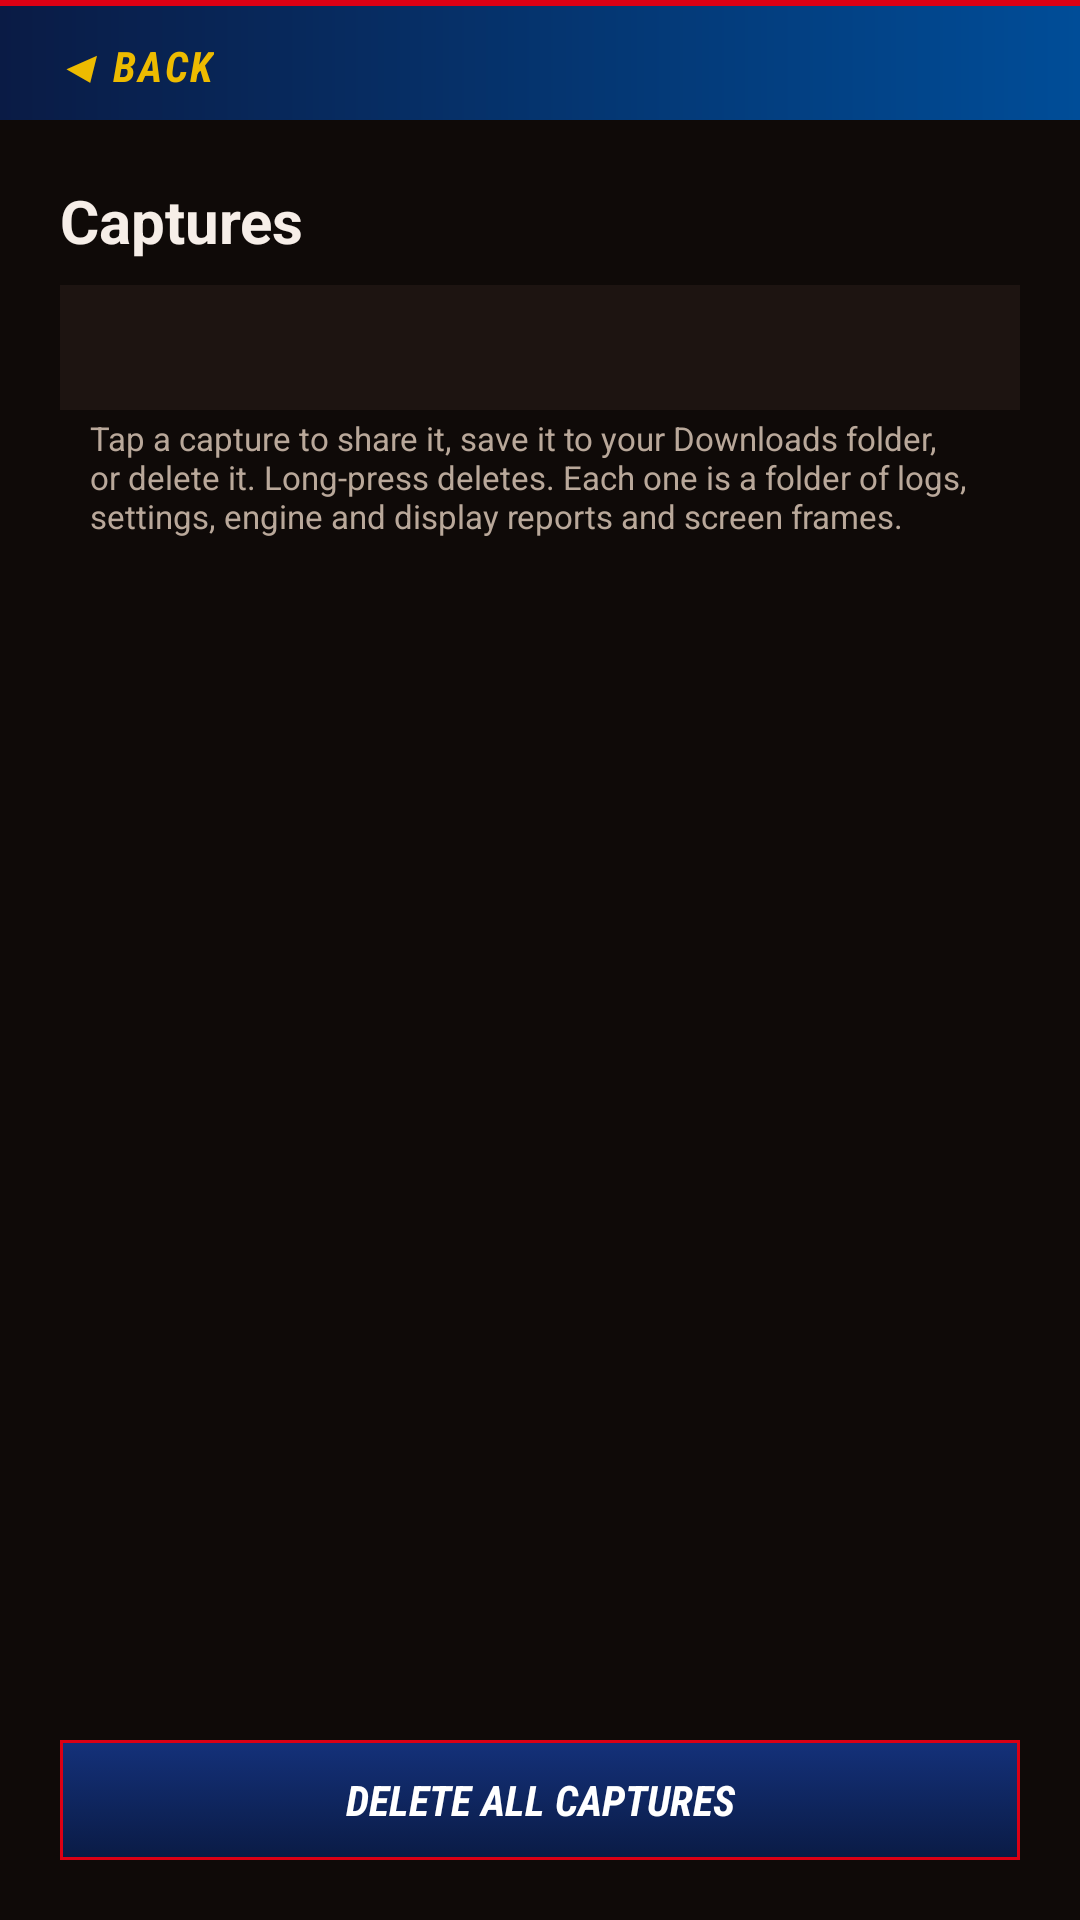

Write the Android layout XML for this screen, with the resource values it uses.
<!-- AndroidManifest.xml: application theme Theme.PES17 -->
<!-- res/layout/activity_captures.xml -->
<?xml version="1.0" encoding="utf-8"?>
<LinearLayout xmlns:android="http://schemas.android.com/apk/res/android"
    android:layout_width="match_parent"
    android:layout_height="match_parent"
    android:orientation="vertical"
    android:background="@color/pes_page">

    <include layout="@layout/view_back_bar" />

    <LinearLayout
        android:layout_width="match_parent"
        android:layout_height="0dp"
        android:layout_weight="1"
        android:orientation="vertical"
        android:padding="20dp">

        <TextView
            android:layout_width="match_parent"
            android:layout_height="wrap_content"
            android:text="@string/captures_title"
            android:textColor="@color/pes_text"
            android:textSize="20sp"
            android:textStyle="bold" />

        <TextView
            android:id="@+id/captures_summary"
            android:layout_width="match_parent"
            android:layout_height="wrap_content"
            android:layout_marginTop="8dp"
            android:background="@color/pes_panel"
            android:padding="12dp"
            android:textColor="@color/pes_text"
            android:textSize="13sp" />

        <TextView
            style="@style/SettingHint"
            android:layout_width="match_parent"
            android:layout_height="wrap_content"
            android:text="@string/captures_hint" />

        <ListView
            android:id="@+id/captures_list"
            android:layout_width="match_parent"
            android:layout_height="0dp"
            android:layout_weight="1"
            android:layout_marginTop="12dp"
            android:divider="@color/pes_line"
            android:dividerHeight="1dp" />

        <Button
            android:id="@+id/captures_clear"
            android:layout_width="match_parent"
            android:layout_height="wrap_content"
            android:layout_marginTop="8dp"
            android:text="@string/captures_clear_all" />
    </LinearLayout>
</LinearLayout>
<!-- res/layout/view_back_bar.xml (included above) -->
<?xml version="1.0" encoding="utf-8"?>
<LinearLayout xmlns:android="http://schemas.android.com/apk/res/android"
    android:layout_width="match_parent"
    android:layout_height="wrap_content"
    android:background="@drawable/bg_panel_title"
    android:gravity="center_vertical"
    android:orientation="horizontal"
    android:paddingStart="8dp"
    android:paddingEnd="8dp"
    android:paddingTop="4dp">

    <Button
        android:id="@+id/back_button"
        style="@style/BackButton"
        android:layout_width="wrap_content"
        android:layout_height="wrap_content"
        android:text="@string/back" />

</LinearLayout>
<!-- resources referenced by this layout -->
<resources>
  <color name="pes_line">#42322A</color>
  <color name="pes_page">#0F0A08</color>
  <color name="pes_panel">#1D1411</color>
  <color name="pes_text">#F6EEE8</color>
  <!-- drawable bg_panel_title (drawable) -->
  <?xml version="1.0" encoding="utf-8"?>
  <layer-list xmlns:android="http://schemas.android.com/apk/res/android">
      <item>
          <shape android:shape="rectangle">
              <gradient android:angle="0" android:startColor="#0A1B45" android:endColor="#004D98" />
          </shape>
      </item>
      <item android:gravity="top" android:height="2dp">
          <shape android:shape="rectangle">
              <solid android:color="#DC0014" />
          </shape>
      </item>
  </layer-list>
  <string name="back">◀  Back</string>
  <string name="captures_clear_all">Delete all captures</string>
  <string name="captures_hint">Tap a capture to share it, save it to your Downloads folder, or delete it. Long-press deletes. Each one is a folder of logs, settings, engine and display reports and screen frames.</string>
  <string name="captures_title">Captures</string>
  <style name="BackButton">
          <item name="android:background">@android:color/transparent</item>
          <item name="android:minHeight">36dp</item>
          <item name="android:minWidth">0dp</item>
          <item name="android:paddingStart">10dp</item>
          <item name="android:paddingEnd">14dp</item>
          <item name="android:textColor">@color/pes_gold</item>
          <item name="android:textSize">14sp</item>
          <item name="android:textStyle">bold|italic</item>
          <item name="android:textAllCaps">true</item>
          <item name="android:fontFamily">sans-serif-condensed</item>
          <item name="android:letterSpacing">0.06</item>
          <item name="android:stateListAnimator">@null</item>
      </style>
  <style name="SettingHint">
          <item name="android:paddingStart">10dp</item>
          <item name="android:paddingTop">2dp</item>
          <item name="android:paddingBottom">4dp</item>
          <item name="android:textColor">@color/pes_muted</item>
          <item name="android:textSize">11sp</item>
      </style>
  <style name="Theme.PES17" parent="Theme.AppCompat.Light.NoActionBar">
          <item name="android:windowBackground">@color/pes_page</item>
          <item name="colorPrimary">@color/pes_navy</item>
          <item name="colorPrimaryDark">@color/pes_navy</item>
          <item name="colorAccent">@color/pes_red</item>
          <item name="colorControlActivated">@color/pes_red</item>
          <item name="android:textColorPrimary">@color/pes_text</item>
          <item name="android:textColorSecondary">@color/pes_muted</item>
          <item name="buttonStyle">@style/PanelButton</item>
          <item name="android:buttonStyle">@style/PanelButton</item>
      </style>
  <color name="pes_gold">#EDBB00</color>
  <color name="pes_muted">#B9A89A</color>
  <color name="pes_navy">#0A1B45</color>
  <color name="pes_red">#FF3B2F</color>
  <style name="PanelButton" parent="Widget.AppCompat.Button">
          <item name="android:background">@drawable/bg_button_action</item>
          <item name="android:textColor">@color/pes_on_dark</item>
          <item name="android:textStyle">bold|italic</item>
          <item name="android:fontFamily">sans-serif-condensed</item>
          <item name="android:minHeight">40dp</item>
          <item name="android:stateListAnimator">@null</item>
      </style>
  <color name="pes_on_dark">#FFFFFF</color>
</resources>
